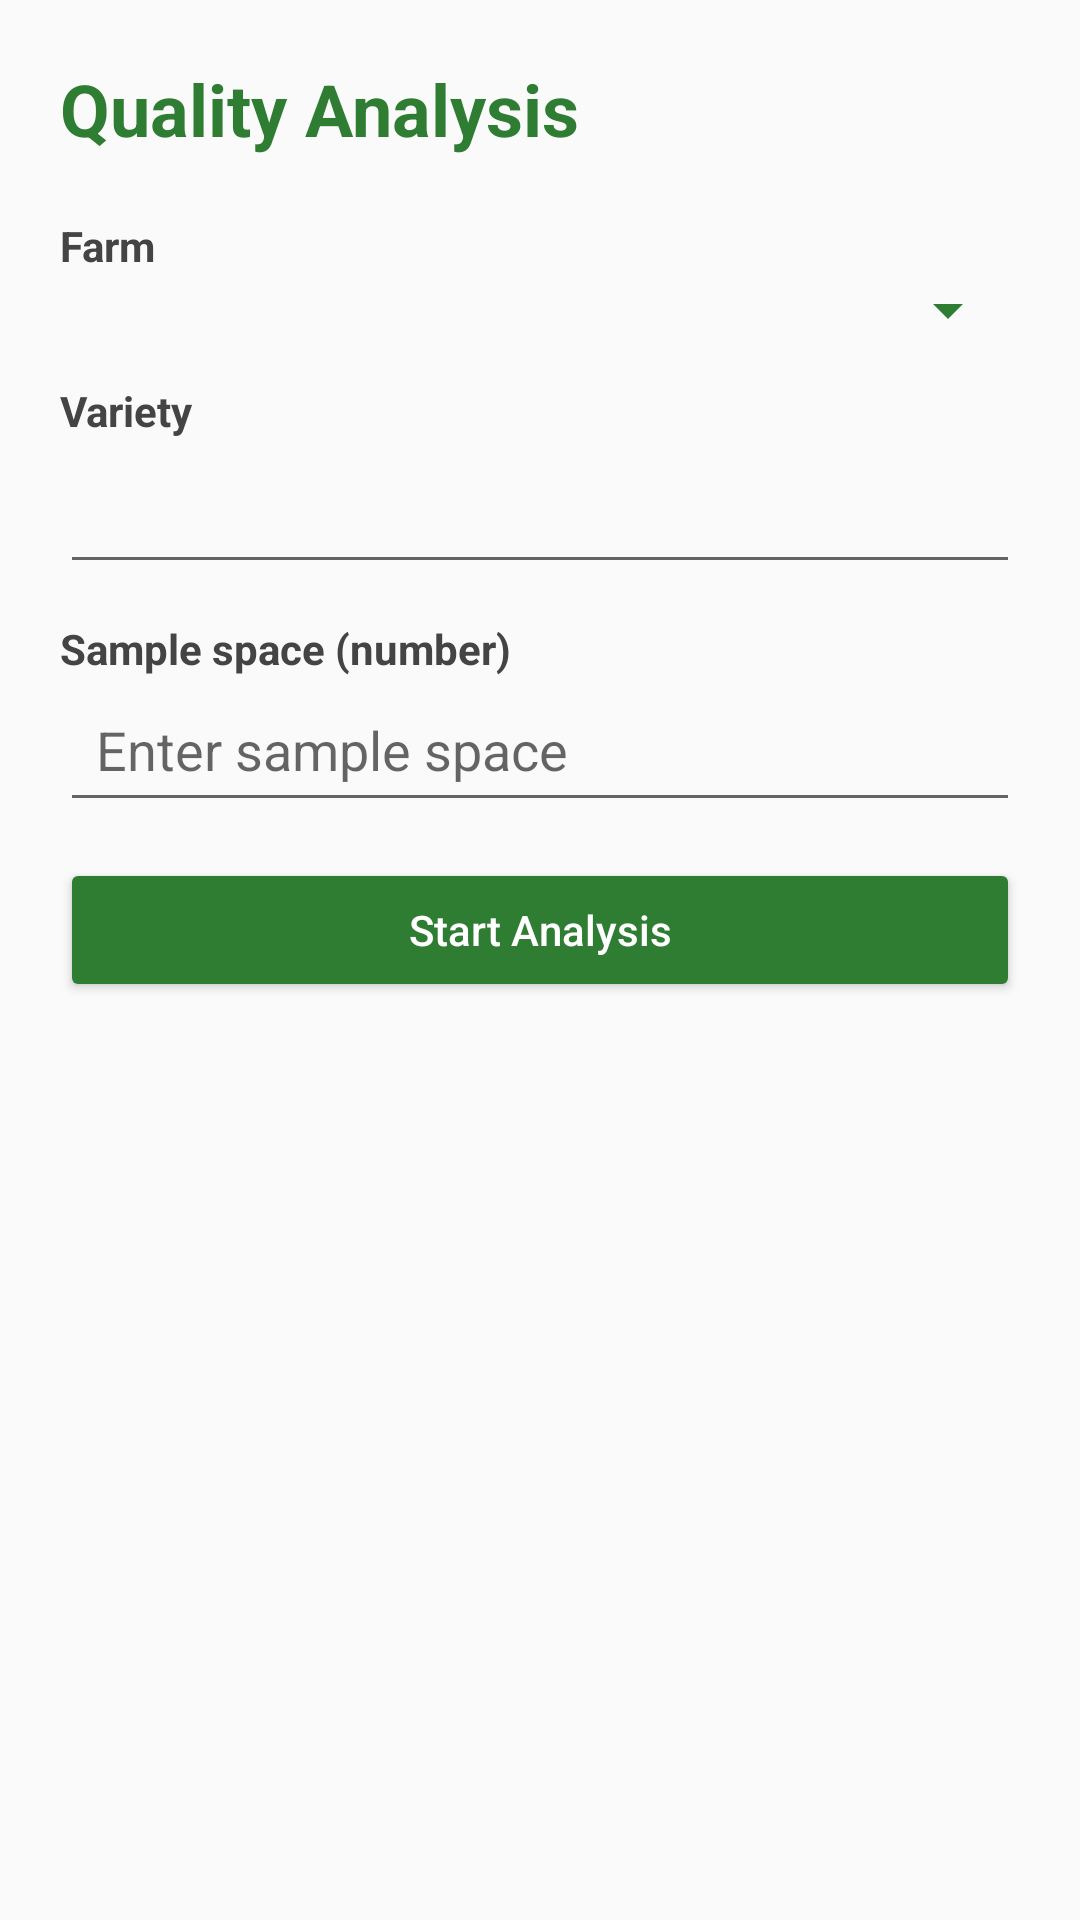

Produce the Android XML layout that renders to this screen, including the resource entries it uses.
<!-- AndroidManifest.xml: application theme Theme.YourApp -->
<!-- res/layout/activity_quality_analysis.xml -->
<?xml version="1.0" encoding="utf-8"?>
<LinearLayout xmlns:android="http://schemas.android.com/apk/res/android"
    xmlns:app="http://schemas.android.com/apk/res-auto"
    android:orientation="vertical"
    android:padding="20dp"
    android:layout_width="match_parent"
    android:layout_height="match_parent"
    android:background="#FAFAFA">

    <TextView
        android:layout_width="wrap_content"
        android:layout_height="wrap_content"
        android:text="Quality Analysis"
        android:textSize="24sp"
        android:textStyle="bold"
        android:textColor="#2E7D32"
        android:layout_marginBottom="12dp"/>

    <androidx.core.widget.NestedScrollView
        android:layout_width="match_parent"
        android:layout_height="0dp"
        android:layout_weight="1">

        <LinearLayout
            android:orientation="vertical"
            android:layout_width="match_parent"
            android:layout_height="wrap_content">

            <TextView
                android:layout_width="wrap_content"
                android:layout_height="wrap_content"
                android:text="Farm"
                android:textStyle="bold"
                android:textColor="#444444"
                android:layout_marginTop="8dp"/>
            <Spinner
                android:id="@+id/spinnerFarm"
                android:layout_width="match_parent"
                android:layout_height="wrap_content"
                android:backgroundTint="#2E7D32"/>

            <TextView
                android:layout_width="wrap_content"
                android:layout_height="wrap_content"
                android:text="Variety"
                android:textStyle="bold"
                android:textColor="#444444"
                android:layout_marginTop="12dp"/>
            <AutoCompleteTextView
                android:id="@+id/autoVariety"
                android:layout_width="match_parent"
                android:layout_height="wrap_content"
                android:inputType="text"
                android:padding="12dp"/>

            <TextView
                android:layout_width="wrap_content"
                android:layout_height="wrap_content"
                android:text="Sample space (number)"
                android:textStyle="bold"
                android:textColor="#444444"
                android:layout_marginTop="12dp"/>
            <EditText
                android:id="@+id/edtSampleSpace"
                android:layout_width="match_parent"
                android:layout_height="wrap_content"
                android:inputType="number"
                android:padding="12dp"
                android:hint="Enter sample space"/>

            <Button
                android:id="@+id/btnStartAnalysis"
                android:layout_width="match_parent"
                android:layout_height="wrap_content"
                android:text="Start Analysis"
                android:textAllCaps="false"
                android:backgroundTint="#2E7D32"
                android:textColor="#fff"
                android:layout_marginTop="12dp"/>

        </LinearLayout>
    </androidx.core.widget.NestedScrollView>

    
    <androidx.cardview.widget.CardView
        android:id="@+id/cardCurrentReason"
        android:layout_width="match_parent"
        android:layout_height="wrap_content"
        android:layout_marginTop="12dp"
        android:padding="16dp"
        android:visibility="gone"
        app:cardElevation="4dp">

        <LinearLayout
            android:orientation="vertical"
            android:layout_width="match_parent"
            android:layout_height="wrap_content">

            <TextView
                android:id="@+id/tvCurrentReason"
                android:layout_width="wrap_content"
                android:layout_height="wrap_content"
                android:text="Reason"
                android:textSize="16sp"
                android:textStyle="bold"
                android:textColor="#444444"/>

            <EditText
                android:id="@+id/edtCurrentCount"
                android:layout_width="match_parent"
                android:layout_height="wrap_content"
                android:hint="Enter count for this reason"
                android:inputType="number"
                android:padding="12dp"
                android:layout_marginTop="8dp"/>

            <LinearLayout
                android:orientation="horizontal"
                android:layout_width="match_parent"
                android:layout_height="wrap_content"
                android:gravity="end"
                android:layout_marginTop="12dp">

                <Button
                    android:id="@+id/btnPrevReason"
                    android:layout_width="wrap_content"
                    android:layout_height="wrap_content"
                    android:text="Back"
                    android:textAllCaps="false"
                    android:visibility="gone"
                    android:layout_marginEnd="8dp"/>

                <Button
                    android:id="@+id/btnNextReason"
                    android:layout_width="wrap_content"
                    android:layout_height="wrap_content"
                    android:text="Next"
                    android:textAllCaps="false"
                    android:backgroundTint="#2E7D32"
                    android:textColor="#fff"/>
            </LinearLayout>
        </LinearLayout>
    </androidx.cardview.widget.CardView>

    
    <androidx.cardview.widget.CardView
        android:id="@+id/cardSummary"
        android:layout_width="match_parent"
        android:layout_height="wrap_content"
        android:layout_marginTop="12dp"
        android:padding="12dp"
        android:visibility="gone"
        app:cardElevation="4dp">

        <LinearLayout
            android:orientation="vertical"
            android:layout_width="match_parent"
            android:layout_height="wrap_content">

            <TextView
                android:layout_width="wrap_content"
                android:layout_height="wrap_content"
                android:text="Comments"
                android:textStyle="bold"
                android:textColor="#444444"/>

            <EditText
                android:id="@+id/edtComments"
                android:layout_width="match_parent"
                android:layout_height="wrap_content"
                android:hint="optional comments"
                android:inputType="textMultiLine"
                android:minLines="2"
                android:padding="12dp"
                android:layout_marginTop="8dp"/>

        </LinearLayout>
    </androidx.cardview.widget.CardView>

    <Button
        android:id="@+id/btnSubmitAll"
        android:layout_width="match_parent"
        android:layout_height="wrap_content"
        android:text="Submit Analysis"
        android:textAllCaps="false"
        android:backgroundTint="#388E3C"
        android:textColor="#fff"
        android:layout_marginTop="12dp"
        android:visibility="gone"/>
</LinearLayout>
<!-- resources referenced by this layout -->
<resources>
  <style name="Theme.YourApp" parent="Theme.MaterialComponents.DayNight.NoActionBar">
          
          <item name="colorPrimary">@color/teal_700</item>
          <item name="colorPrimaryVariant">@color/teal_200</item>
          <item name="colorOnPrimary">@android:color/white</item>
  
          
          <item name="colorSecondary">@color/purple_500</item>
          <item name="colorSecondaryVariant">@color/purple_700</item>
          <item name="colorOnSecondary">@android:color/white</item>
  
          
          <item name="android:colorBackground">@color/white</item>
          <item name="colorSurface">@color/white</item>
          <item name="colorOnSurface">@android:color/black</item>
  
          
          <item name="android:statusBarColor">?attr/colorPrimaryVariant</item>
  
  
  
  
  
      </style>
  <color name="teal_700">#018786</color>
  <color name="teal_200">#03DAC5</color>
  <color name="purple_500">#6200EE</color>
  <color name="purple_700">#3700B3</color>
  <color name="white">#FFFFFF</color>
</resources>
